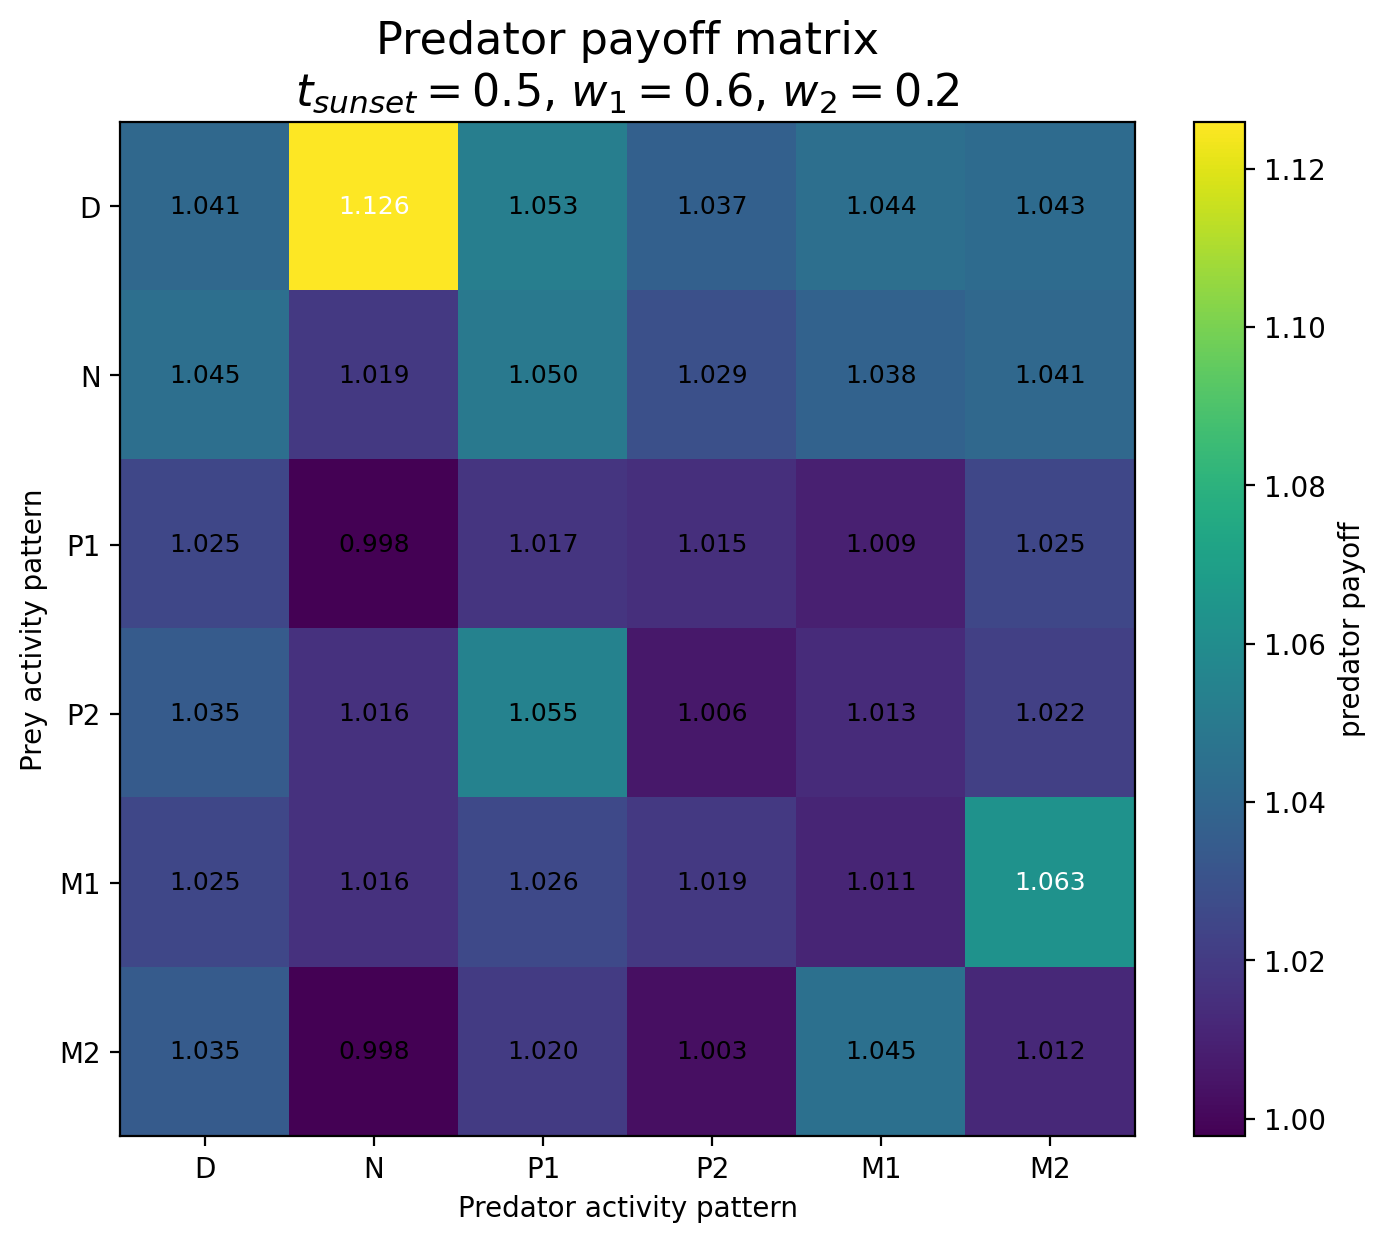

Data behind this chart, as committed beside it:
Prey / Predator, D, N, P1, P2, M1, M2
D, 1.041, 1.126, 1.053, 1.037, 1.044, 1.043
N, 1.045, 1.019, 1.05, 1.029, 1.038, 1.041
P1, 1.025, 0.9978, 1.017, 1.015, 1.009, 1.025
P2, 1.035, 1.016, 1.055, 1.006, 1.013, 1.022
M1, 1.025, 1.016, 1.026, 1.019, 1.011, 1.063
M2, 1.035, 0.9978, 1.02, 1.003, 1.045, 1.012
